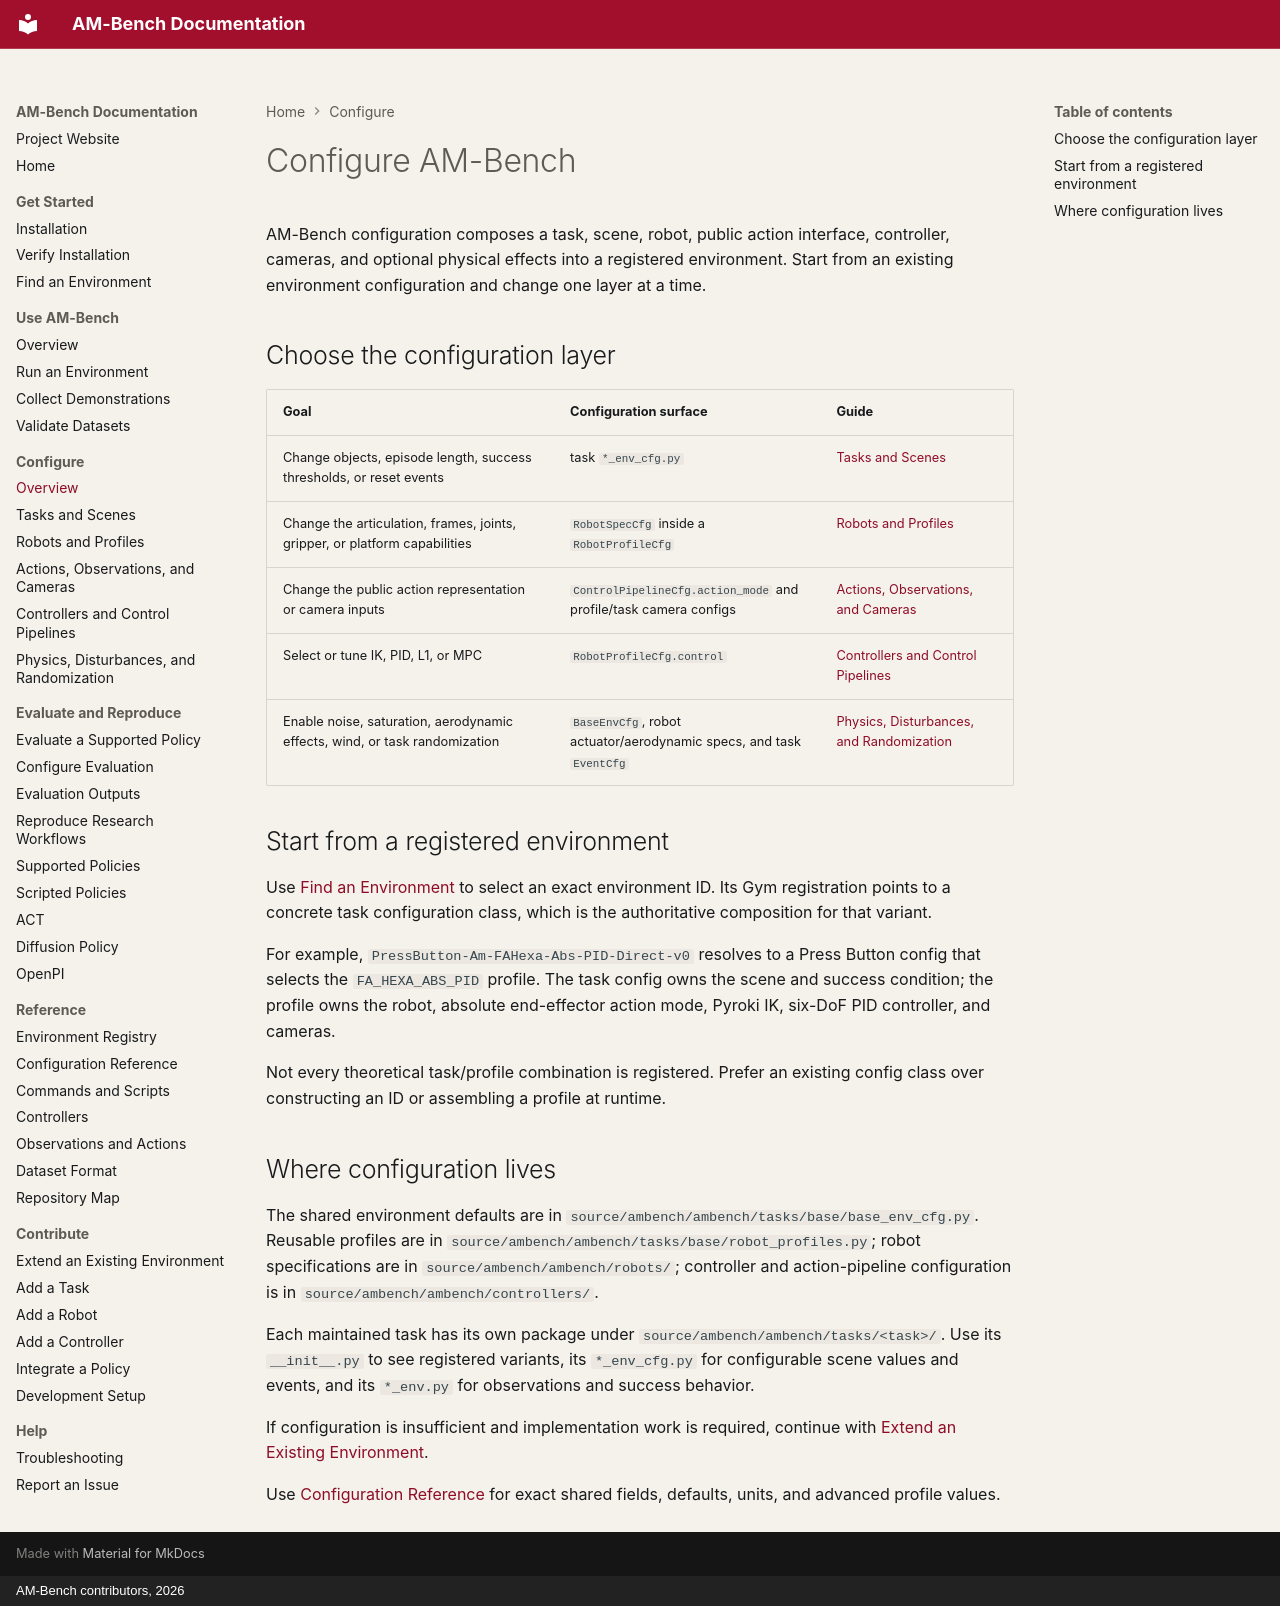

repository: ambench/ambench.github.io · page: configure/index.html · generator: mkdocs · copyright: AM-Bench contributors, 2026

# Configure AM-Bench

AM-Bench configuration composes a task, scene, robot, public action interface, controller, cameras, and optional physical effects into a registered environment. Start from an existing environment configuration and change one layer at a time.

## Choose the configuration layer

| Goal | Configuration surface | Guide |
| --- | --- | --- |
| Change objects, episode length, success thresholds, or reset events | task `*_env_cfg.py` | [Tasks and Scenes](tasks-and-scenes.md) |
| Change the articulation, frames, joints, gripper, or platform capabilities | `RobotSpecCfg` inside a `RobotProfileCfg` | [Robots and Profiles](robots-and-profiles.md) |
| Change the public action representation or camera inputs | `ControlPipelineCfg.action_mode` and profile/task camera configs | [Actions, Observations, and Cameras](actions-observations-and-cameras.md) |
| Select or tune IK, PID, L1, or MPC | `RobotProfileCfg.control` | [Controllers and Control Pipelines](controllers-and-control-pipelines.md) |
| Enable noise, saturation, aerodynamic effects, wind, or task randomization | `BaseEnvCfg`, robot actuator/aerodynamic specs, and task `EventCfg` | [Physics, Disturbances, and Randomization](physics-disturbances-and-randomization.md) |

## Start from a registered environment

Use [Find an Environment](../getting-started/find-an-environment.md) to select an exact environment ID. Its Gym registration points to a concrete task configuration class, which is the authoritative composition for that variant.

For example, `PressButton-Am-FAHexa-Abs-PID-Direct-v0` resolves to a Press Button config that selects the `FA_HEXA_ABS_PID` profile. The task config owns the scene and success condition; the profile owns the robot, absolute end-effector action mode, Pyroki IK, six-DoF PID controller, and cameras.

Not every theoretical task/profile combination is registered. Prefer an existing config class over constructing an ID or assembling a profile at runtime.

## Where configuration lives

The shared environment defaults are in `source/ambench/ambench/tasks/base/base_env_cfg.py`. Reusable profiles are in `source/ambench/ambench/tasks/base/robot_profiles.py`; robot specifications are in `source/ambench/ambench/robots/`; controller and action-pipeline configuration is in `source/ambench/ambench/controllers/`.

Each maintained task has its own package under `source/ambench/ambench/tasks/<task>/`. Use its `__init__.py` to see registered variants, its `*_env_cfg.py` for configurable scene values and events, and its `*_env.py` for observations and success behavior.

If configuration is insufficient and implementation work is required, continue with [Extend an Existing Environment](../extend/index.md).

Use [Configuration Reference](../reference/configuration.md) for exact shared fields, defaults, units, and advanced profile values.
